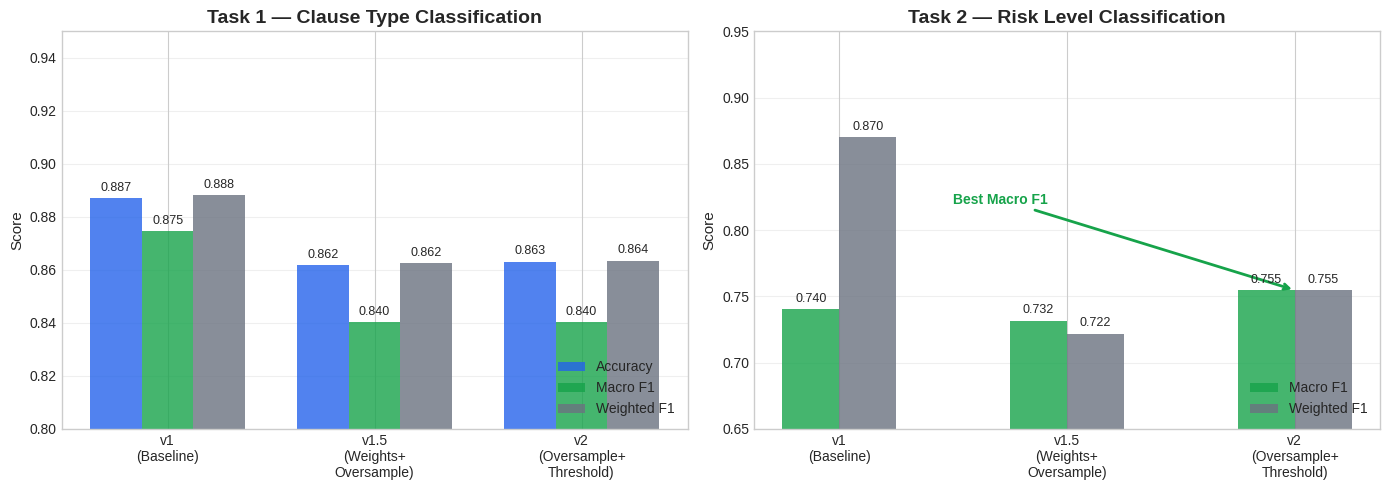
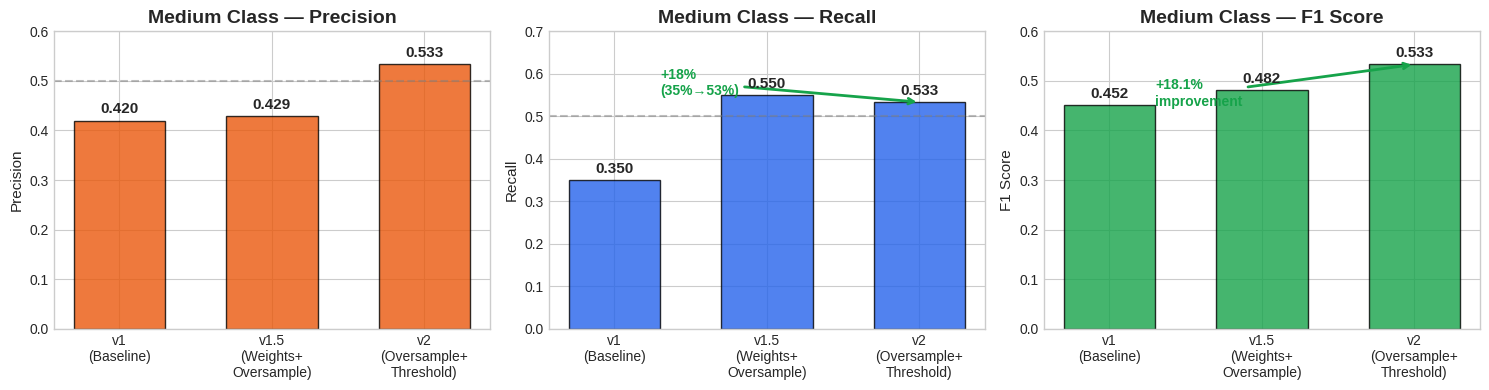
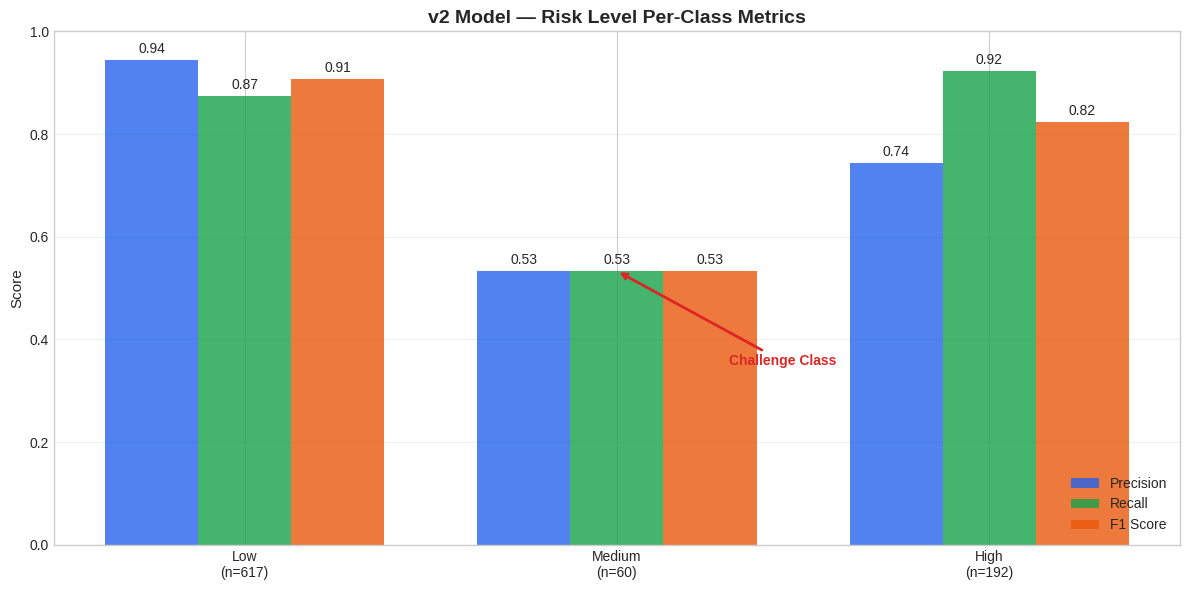
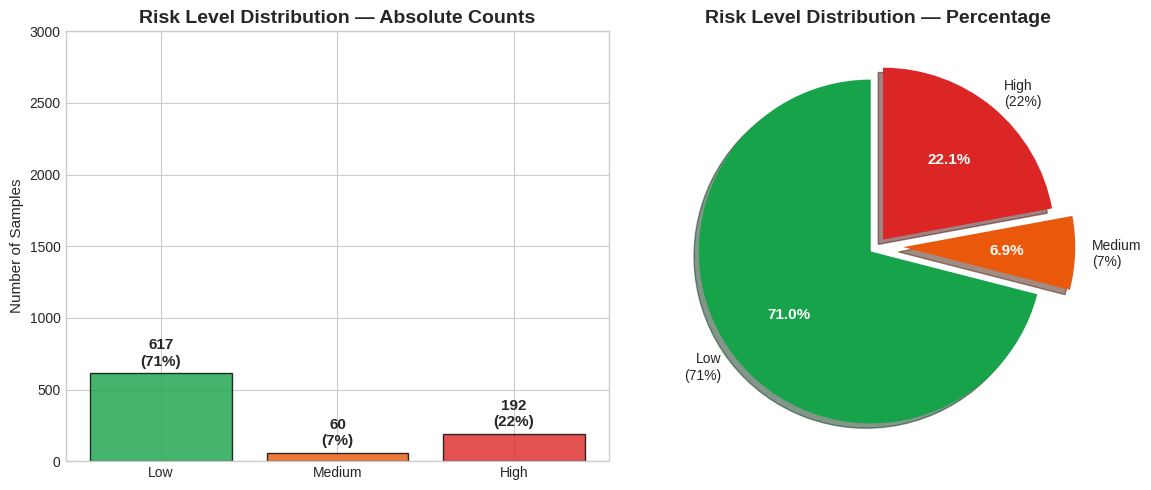
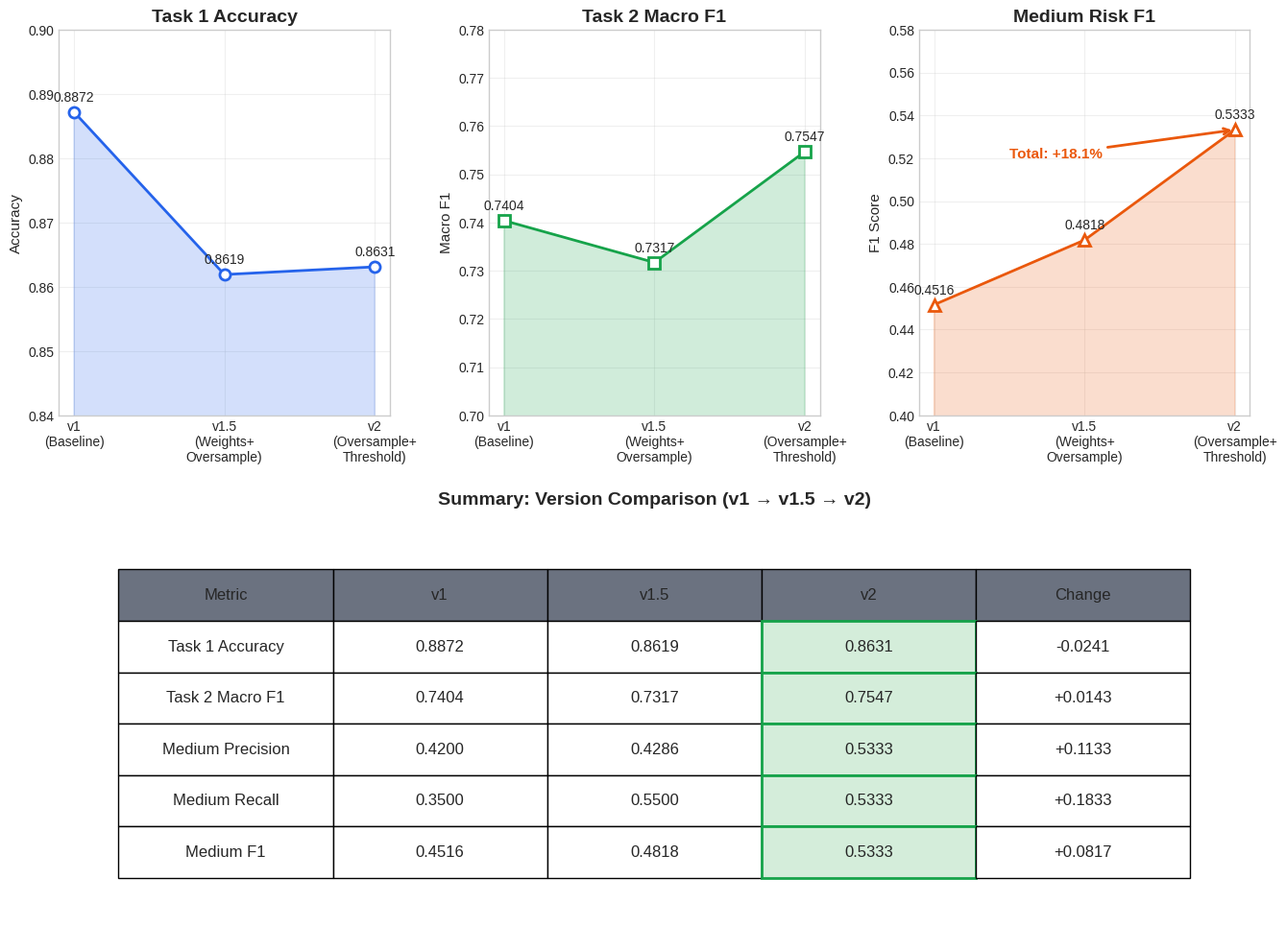

Recreate these plots in Python, in order.
#!/usr/bin/env python3
"""
AraContract Analyzer — Version Comparison Visualization

Generates comprehensive plots comparing model performance across v1, v1.5, and v2.

Run: python plot_version_comparison.py
Output: plots/ directory with PNG files
"""

import matplotlib.pyplot as plt
import numpy as np
from matplotlib.ticker import PercentFormatter, FuncFormatter

# ============================================================================
# VERSION DATA
# ============================================================================

VERSIONS = ['v1\n(Baseline)', 'v1.5\n(Weights+\nOversample)', 'v2\n(Oversample+\nThreshold)']
VERSION_COLORS = ['#6c757d', '#fd7e14', '#28a745']

# Task 1 — Type Classification
TYPE_ACCURACY = [0.8872, 0.8619, 0.8631]
TYPE_MACRO_F1 = [0.8746, 0.8401, 0.8401]
TYPE_WEIGHTED_F1 = [0.8882, 0.8624, 0.8635]

# Task 2 — Risk Level Classification (Overall)
RISK_MACRO_F1 = [0.7404, 0.7317, 0.7547]
RISK_WEIGHTED_F1 = [0.8702, 0.7218, 0.7547]  # Note: v1.5 had bug, v2 fixed

# Risk Level — Per-Class Metrics (v2 final)
RISK_LEVELS = ['Low', 'Medium', 'High']
V2_RISK_PRECISION = [0.9440, 0.5333, 0.7437]
V2_RISK_RECALL = [0.8736, 0.5333, 0.9219]
V2_RISK_F1 = [0.9074, 0.5333, 0.8233]

# Medium Class Evolution (Key Focus)
MEDIUM_PRECISION = [0.42, 0.4286, 0.5333]  # v1 estimated
MEDIUM_RECALL = [0.35, 0.55, 0.5333]
MEDIUM_F1 = [0.4516, 0.4818, 0.5333]

# Support (Test Set Distribution)
RISK_SUPPORT = [617, 60, 192]
RISK_PERCENT = [71, 7, 22]

# ============================================================================
# STYLE CONFIGURATION
# ============================================================================

plt.style.use('seaborn-v0_8-whitegrid')
COLORS = {
    'primary': '#2563eb',
    'success': '#16a34a',
    'warning': '#ea580c',
    'danger': '#dc2626',
    'gray': '#6b7280',
}

FONTSIZE_TITLE = 14
FONTSIZE_LABEL = 11
FONTSIZE_TICK = 10

# ============================================================================
# PLOT 1: Task 1 vs Task 2 Overview
# ============================================================================

def plot_overview():
    """Overall performance comparison across versions."""
    fig, axes = plt.subplots(1, 2, figsize=(14, 5))

    # Task 1
    ax1 = axes[0]
    x = np.arange(len(VERSIONS))
    width = 0.25

    bars1 = ax1.bar(x - width, TYPE_ACCURACY, width, label='Accuracy', color=COLORS['primary'], alpha=0.8)
    bars2 = ax1.bar(x, TYPE_MACRO_F1, width, label='Macro F1', color=COLORS['success'], alpha=0.8)
    bars3 = ax1.bar(x + width, TYPE_WEIGHTED_F1, width, label='Weighted F1', color=COLORS['gray'], alpha=0.8)

    ax1.set_ylabel('Score', fontsize=FONTSIZE_LABEL)
    ax1.set_title('Task 1 — Clause Type Classification', fontsize=FONTSIZE_TITLE, fontweight='bold')
    ax1.set_xticks(x)
    ax1.set_xticklabels(VERSIONS, fontsize=FONTSIZE_TICK)
    ax1.set_ylim(0.80, 0.95)
    ax1.legend(loc='lower right')
    ax1.grid(axis='y', alpha=0.3)

    # Add value labels
    for bars in [bars1, bars2, bars3]:
        for bar in bars:
            height = bar.get_height()
            ax1.annotate(f'{height:.3f}',
                        xy=(bar.get_x() + bar.get_width() / 2, height),
                        xytext=(0, 3),
                        textcoords="offset points",
                        ha='center', va='bottom', fontsize=9)

    # Task 2
    ax2 = axes[1]

    bars4 = ax2.bar(x - width/2, RISK_MACRO_F1, width, label='Macro F1', color=COLORS['success'], alpha=0.8)
    bars5 = ax2.bar(x + width/2, RISK_WEIGHTED_F1, width, label='Weighted F1', color=COLORS['gray'], alpha=0.8)

    ax2.set_ylabel('Score', fontsize=FONTSIZE_LABEL)
    ax2.set_title('Task 2 — Risk Level Classification', fontsize=FONTSIZE_TITLE, fontweight='bold')
    ax2.set_xticks(x)
    ax2.set_xticklabels(VERSIONS, fontsize=FONTSIZE_TICK)
    ax2.set_ylim(0.65, 0.95)
    ax2.legend(loc='lower right')
    ax2.grid(axis='y', alpha=0.3)

    # Highlight v2 improvement
    ax2.annotate('Best Macro F1',
                xy=(2, 0.7547),
                xytext=(0.5, 0.82),
                arrowprops=dict(arrowstyle='->', color=COLORS['success'], lw=2),
                fontsize=10, color=COLORS['success'],
                fontweight='bold')

    for bars in [bars4, bars5]:
        for bar in bars:
            height = bar.get_height()
            ax2.annotate(f'{height:.3f}',
                        xy=(bar.get_x() + bar.get_width() / 2, height),
                        xytext=(0, 3),
                        textcoords="offset points",
                        ha='center', va='bottom', fontsize=9)

    plt.tight_layout()
    plt.savefig('plots/v1_v2_overview.png', dpi=150, bbox_inches='tight')
    plt.close()
    print("✓ Created: plots/v1_v2_overview.png")


# ============================================================================
# PLOT 2: Medium Class Evolution (Focus)
# ============================================================================

def plot_medium_evolution():
    """Track medium class improvement across versions."""
    fig, axes = plt.subplots(1, 3, figsize=(15, 4))

    x = np.arange(len(VERSIONS))
    width = 0.6

    # Precision
    ax1 = axes[0]
    bars1 = ax1.bar(x, MEDIUM_PRECISION, width, color=COLORS['warning'], alpha=0.8, edgecolor='black')
    ax1.set_ylabel('Precision', fontsize=FONTSIZE_LABEL)
    ax1.set_title('Medium Class — Precision', fontsize=FONTSIZE_TITLE, fontweight='bold')
    ax1.set_xticks(x)
    ax1.set_xticklabels(VERSIONS, fontsize=FONTSIZE_TICK)
    ax1.set_ylim(0, 0.6)
    ax1.axhline(y=0.5, color='gray', linestyle='--', alpha=0.5, label='0.5 baseline')

    for bar in bars1:
        height = bar.get_height()
        ax1.annotate(f'{height:.3f}',
                    xy=(bar.get_x() + bar.get_width() / 2, height),
                    xytext=(0, 3),
                    textcoords="offset points",
                    ha='center', va='bottom', fontsize=11, fontweight='bold')

    # Recall
    ax2 = axes[1]
    bars2 = ax2.bar(x, MEDIUM_RECALL, width, color=COLORS['primary'], alpha=0.8, edgecolor='black')
    ax2.set_ylabel('Recall', fontsize=FONTSIZE_LABEL)
    ax2.set_title('Medium Class — Recall', fontsize=FONTSIZE_TITLE, fontweight='bold')
    ax2.set_xticks(x)
    ax2.set_xticklabels(VERSIONS, fontsize=FONTSIZE_TICK)
    ax2.set_ylim(0, 0.7)
    ax2.axhline(y=0.5, color='gray', linestyle='--', alpha=0.5)

    # Annotate improvement
    ax2.annotate(f'+18%\n({MEDIUM_RECALL[0]:.0%}→{MEDIUM_RECALL[2]:.0%})',
                xy=(2, MEDIUM_RECALL[2]),
                xytext=(0.3, 0.55),
                arrowprops=dict(arrowstyle='->', color=COLORS['success'], lw=2),
                fontsize=10, color=COLORS['success'],
                fontweight='bold')

    for bar in bars2:
        height = bar.get_height()
        ax2.annotate(f'{height:.3f}',
                    xy=(bar.get_x() + bar.get_width() / 2, height),
                    xytext=(0, 3),
                    textcoords="offset points",
                    ha='center', va='bottom', fontsize=11, fontweight='bold')

    # F1 Score
    ax3 = axes[2]
    bars3 = ax3.bar(x, MEDIUM_F1, width, color=COLORS['success'], alpha=0.8, edgecolor='black')
    ax3.set_ylabel('F1 Score', fontsize=FONTSIZE_LABEL)
    ax3.set_title('Medium Class — F1 Score', fontsize=FONTSIZE_TITLE, fontweight='bold')
    ax3.set_xticks(x)
    ax3.set_xticklabels(VERSIONS, fontsize=FONTSIZE_TICK)
    ax3.set_ylim(0, 0.6)

    # Annotate total improvement
    improvement = ((MEDIUM_F1[2] - MEDIUM_F1[0]) / MEDIUM_F1[0]) * 100
    ax3.annotate(f'+{improvement:.1f}%\nimprovement',
                xy=(2, MEDIUM_F1[2]),
                xytext=(0.3, 0.45),
                arrowprops=dict(arrowstyle='->', color=COLORS['success'], lw=2),
                fontsize=10, color=COLORS['success'],
                fontweight='bold')

    for bar in bars3:
        height = bar.get_height()
        ax3.annotate(f'{height:.3f}',
                    xy=(bar.get_x() + bar.get_width() / 2, height),
                    xytext=(0, 3),
                    textcoords="offset points",
                    ha='center', va='bottom', fontsize=11, fontweight='bold')

    plt.tight_layout()
    plt.savefig('plots/medium_class_evolution.png', dpi=150, bbox_inches='tight')
    plt.close()
    print("✓ Created: plots/medium_class_evolution.png")


# ============================================================================
# PLOT 3: Risk Level Per-Class Breakdown (v2)
# ============================================================================

def plot_risk_breakdown():
    """Per-class metrics for the final v2 model."""
    fig, ax = plt.subplots(figsize=(12, 6))

    x = np.arange(len(RISK_LEVELS))
    width = 0.25

    prec_bars = ax.bar(x - width, V2_RISK_PRECISION, width,
                       label='Precision', color=COLORS['primary'], alpha=0.8)
    rec_bars = ax.bar(x, V2_RISK_RECALL, width,
                      label='Recall', color=COLORS['success'], alpha=0.8)
    f1_bars = ax.bar(x + width, V2_RISK_F1, width,
                     label='F1 Score', color=COLORS['warning'], alpha=0.8)

    ax.set_ylabel('Score', fontsize=FONTSIZE_LABEL)
    ax.set_title('v2 Model — Risk Level Per-Class Metrics', fontsize=FONTSIZE_TITLE, fontweight='bold')
    ax.set_xticks(x)
    ax.set_xticklabels([f'{lvl}\n(n={sup})' for lvl, sup in zip(RISK_LEVELS, RISK_SUPPORT)],
                       fontsize=FONTSIZE_TICK)
    ax.set_ylim(0, 1.0)
    ax.legend(loc='lower right')
    ax.grid(axis='y', alpha=0.3)

    # Add percentage labels
    for bars in [prec_bars, rec_bars, f1_bars]:
        for bar in bars:
            height = bar.get_height()
            ax.annotate(f'{height:.2f}',
                       xy=(bar.get_x() + bar.get_width() / 2, height),
                       xytext=(0, 3),
                       textcoords="offset points",
                       ha='center', va='bottom', fontsize=10)

    # Highlight medium class challenge
    ax.annotate('Challenge Class',
               xy=(1, V2_RISK_F1[1]),
               xytext=(1.3, 0.35),
               arrowprops=dict(arrowstyle='->', color=COLORS['danger'], lw=2),
               fontsize=10, color=COLORS['danger'],
               fontweight='bold')

    plt.tight_layout()
    plt.savefig('plots/risk_breakdown_v2.png', dpi=150, bbox_inches='tight')
    plt.close()
    print("✓ Created: plots/risk_breakdown_v2.png")


# ============================================================================
# PLOT 4: Data Distribution
# ============================================================================

def plot_data_distribution():
    """Show the class imbalance in the dataset."""
    fig, axes = plt.subplots(1, 2, figsize=(12, 5))

    # Absolute counts
    ax1 = axes[0]
    colors = [COLORS['success'], COLORS['warning'], COLORS['danger']]
    bars1 = ax1.bar(RISK_LEVELS, RISK_SUPPORT, color=colors, alpha=0.8, edgecolor='black')
    ax1.set_ylabel('Number of Samples', fontsize=FONTSIZE_LABEL)
    ax1.set_title('Risk Level Distribution — Absolute Counts', fontsize=FONTSIZE_TITLE, fontweight='bold')

    for bar, pct in zip(bars1, RISK_PERCENT):
        height = bar.get_height()
        ax1.annotate(f'{height:,}\n({pct}%)',
                    xy=(bar.get_x() + bar.get_width() / 2, height),
                    xytext=(0, 3),
                    textcoords="offset points",
                    ha='center', va='bottom', fontsize=11, fontweight='bold')

    ax1.set_ylim(0, 3000)

    # Pie chart
    ax2 = axes[1]
    wedges, texts, autotexts = ax2.pie(RISK_SUPPORT,
                                        labels=[f'{lvl}\n({pct}%)' for lvl, pct in zip(RISK_LEVELS, RISK_PERCENT)],
                                        colors=colors,
                                        autopct='%1.1f%%',
                                        explode=(0.05, 0.15, 0.05),
                                        shadow=True,
                                        startangle=90)

    for autotext in autotexts:
        autotext.set_color('white')
        autotext.set_fontweight('bold')
        autotext.set_fontsize(11)

    ax2.set_title('Risk Level Distribution — Percentage', fontsize=FONTSIZE_TITLE, fontweight='bold')

    plt.tight_layout()
    plt.savefig('plots/data_distribution.png', dpi=150, bbox_inches='tight')
    plt.close()
    print("✓ Created: plots/data_distribution.png")


# ============================================================================
# PLOT 5: Combined Dashboard
# ============================================================================

def plot_dashboard():
    """Single-page dashboard with all key metrics."""
    fig = plt.figure(figsize=(16, 12))
    gs = fig.add_gridspec(2, 3, hspace=0.3, wspace=0.3)

    # Top row
    ax1 = fig.add_subplot(gs[0, 0])
    ax2 = fig.add_subplot(gs[0, 1])
    ax3 = fig.add_subplot(gs[0, 2])

    # Bottom row (wide)
    ax4 = fig.add_subplot(gs[1, :])

    # Plot 1: Task 1 Accuracy Trend
    ax1.plot(VERSIONS, TYPE_ACCURACY, marker='o', markersize=8, linewidth=2,
             color=COLORS['primary'], markerfacecolor='white', markeredgewidth=2)
    ax1.fill_between(range(len(VERSIONS)), TYPE_ACCURACY, alpha=0.2, color=COLORS['primary'])
    ax1.set_ylabel('Accuracy', fontsize=FONTSIZE_LABEL)
    ax1.set_title('Task 1 Accuracy', fontsize=FONTSIZE_TITLE, fontweight='bold')
    ax1.set_ylim(0.84, 0.90)
    ax1.grid(True, alpha=0.3)
    for i, v in enumerate(TYPE_ACCURACY):
        ax1.annotate(f'{v:.4f}', xy=(i, v), xytext=(0, 8),
                    textcoords='offset points', ha='center', fontsize=10)

    # Plot 2: Task 2 Macro F1 Trend
    ax2.plot(VERSIONS, RISK_MACRO_F1, marker='s', markersize=8, linewidth=2,
             color=COLORS['success'], markerfacecolor='white', markeredgewidth=2)
    ax2.fill_between(range(len(VERSIONS)), RISK_MACRO_F1, alpha=0.2, color=COLORS['success'])
    ax2.set_ylabel('Macro F1', fontsize=FONTSIZE_LABEL)
    ax2.set_title('Task 2 Macro F1', fontsize=FONTSIZE_TITLE, fontweight='bold')
    ax2.set_ylim(0.70, 0.78)
    ax2.grid(True, alpha=0.3)
    for i, v in enumerate(RISK_MACRO_F1):
        ax2.annotate(f'{v:.4f}', xy=(i, v), xytext=(0, 8),
                    textcoords='offset points', ha='center', fontsize=10)

    # Plot 3: Medium F1 Trend
    ax3.plot(VERSIONS, MEDIUM_F1, marker='^', markersize=8, linewidth=2,
             color=COLORS['warning'], markerfacecolor='white', markeredgewidth=2)
    ax3.fill_between(range(len(VERSIONS)), MEDIUM_F1, alpha=0.2, color=COLORS['warning'])
    ax3.set_ylabel('F1 Score', fontsize=FONTSIZE_LABEL)
    ax3.set_title('Medium Risk F1', fontsize=FONTSIZE_TITLE, fontweight='bold')
    ax3.set_ylim(0.40, 0.58)
    ax3.grid(True, alpha=0.3)
    for i, v in enumerate(MEDIUM_F1):
        ax3.annotate(f'{v:.4f}', xy=(i, v), xytext=(0, 8),
                    textcoords='offset points', ha='center', fontsize=10)

    # Annotate improvement
    total_improvement = ((MEDIUM_F1[-1] - MEDIUM_F1[0]) / MEDIUM_F1[0]) * 100
    ax3.annotate(f'Total: +{total_improvement:.1f}%',
                xy=(2, MEDIUM_F1[2]),
                xytext=(0.5, 0.52),
                arrowprops=dict(arrowstyle='->', color=COLORS['warning'], lw=2),
                fontsize=11, color=COLORS['warning'], fontweight='bold')

    # Plot 4: v2 Final Metrics Table (as visual)
    ax4.axis('off')

    table_data = [
        ['Metric', 'v1', 'v1.5', 'v2', 'Change'],
        ['Task 1 Accuracy', f'{TYPE_ACCURACY[0]:.4f}', f'{TYPE_ACCURACY[1]:.4f}', f'{TYPE_ACCURACY[2]:.4f}',
         f'{TYPE_ACCURACY[2]-TYPE_ACCURACY[0]:+.4f}'],
        ['Task 2 Macro F1', f'{RISK_MACRO_F1[0]:.4f}', f'{RISK_MACRO_F1[1]:.4f}', f'{RISK_MACRO_F1[2]:.4f}',
         f'{RISK_MACRO_F1[2]-RISK_MACRO_F1[0]:+.4f}'],
        ['Medium Precision', f'{MEDIUM_PRECISION[0]:.4f}', f'{MEDIUM_PRECISION[1]:.4f}', f'{MEDIUM_PRECISION[2]:.4f}',
         f'{MEDIUM_PRECISION[2]-MEDIUM_PRECISION[0]:+.4f}'],
        ['Medium Recall', f'{MEDIUM_RECALL[0]:.4f}', f'{MEDIUM_RECALL[1]:.4f}', f'{MEDIUM_RECALL[2]:.4f}',
         f'{MEDIUM_RECALL[2]-MEDIUM_RECALL[0]:+.4f}'],
        ['Medium F1', f'{MEDIUM_F1[0]:.4f}', f'{MEDIUM_F1[1]:.4f}', f'{MEDIUM_F1[2]:.4f}',
         f'{MEDIUM_F1[2]-MEDIUM_F1[0]:+.4f}'],
    ]

    table = ax4.table(
        cellText=table_data[1:],
        colLabels=table_data[0],
        loc='center',
        cellLoc='center',
        colColours=[COLORS['gray']] * 5,
        bbox=[0.05, 0.1, 0.9, 0.8]
    )
    table.auto_set_font_size(False)
    table.set_fontsize(12)
    table.scale(1.2, 1.8)

    # Highlight v2 column (green)
    for i in range(1, len(table_data)):
        for j in range(5):
            if j == 3:  # v2 column
                table[(i, j)].set_facecolor('#d4edda')
                table[(i, j)].set_edgecolor(COLORS['success'])
                table[(i, j)].set_linewidth(2)

    ax4.set_title('Summary: Version Comparison (v1 → v1.5 → v2)',
                  fontsize=14, fontweight='bold', pad=20)

    plt.savefig('plots/dashboard_summary.png', dpi=150, bbox_inches='tight')
    plt.close()
    print("✓ Created: plots/dashboard_summary.png")


# ============================================================================
# MAIN
# ============================================================================

if __name__ == '__main__':
    import os

    # Create output directory
    os.makedirs('plots', exist_ok=True)

    print("=" * 60)
    print("AraContract Analyzer — Version Comparison Visualization")
    print("=" * 60)
    print()

    # Generate all plots
    plot_overview()
    plot_medium_evolution()
    plot_risk_breakdown()
    plot_data_distribution()
    plot_dashboard()

    print()
    print("=" * 60)
    print("✓ All plots generated successfully!")
    print("Output directory: plots/")
    print("=" * 60)
